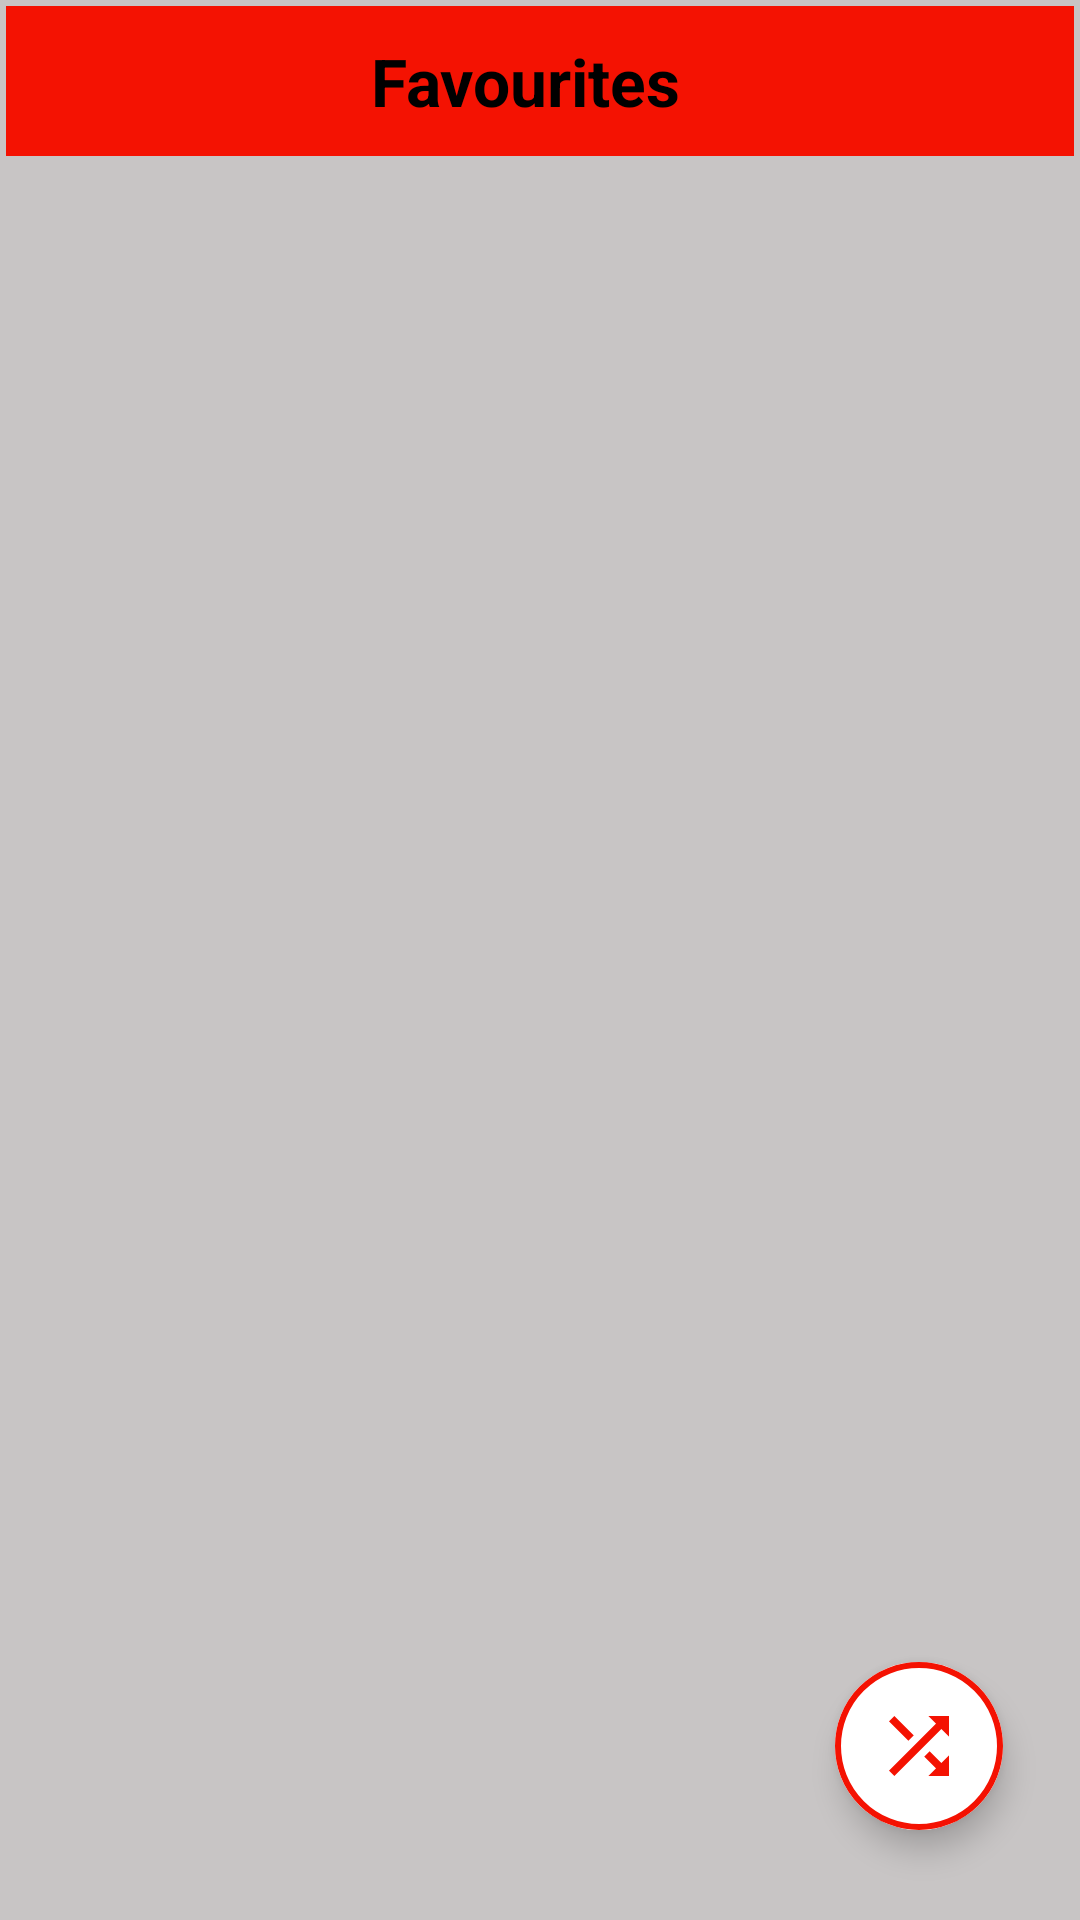

Layout XML and referenced resources for this Android screen:
<!-- AndroidManifest.xml: application theme splash_screen -->
<!-- res/layout/activity_favourite.xml -->
<?xml version="1.0" encoding="utf-8"?>
<androidx.constraintlayout.widget.ConstraintLayout xmlns:android="http://schemas.android.com/apk/res/android"
    xmlns:app="http://schemas.android.com/apk/res-auto"
    xmlns:tools="http://schemas.android.com/tools"
    android:layout_width="match_parent"
    android:layout_height="match_parent"
    tools:context=".FavouriteActivity"
    android:layout_marginTop="2dp"
    android:background="#C8C5C5"
    android:padding="2dp">

    <LinearLayout
        android:id="@+id/linearLayout"
        android:layout_width="match_parent"
        android:layout_height="wrap_content"
        android:background="@color/red"
        android:orientation="horizontal"
        app:layout_constraintEnd_toEndOf="parent"
        app:layout_constraintStart_toStartOf="parent"
        app:layout_constraintTop_toTopOf="parent"
        >

        <ImageButton
            android:id="@+id/backBtnFA"
            android:layout_width="wrap_content"
            android:layout_height="50dp"
            android:backgroundTint="@android:color/transparent"
            android:src="@drawable/back_icon"
            app:tint="@color/black"
            android:padding="5dp"/>

        <TextView
            android:layout_width="match_parent"
            android:layout_height="match_parent"
            android:contentDescription="@string/favourites_btn"
            android:layout_marginRight="20dp"
            android:gravity="center"
            android:text="@string/favourites_btn"
            android:textColor="@color/black"
            android:textSize="22sp"
            android:textStyle="bold" />
    </LinearLayout>


    <androidx.recyclerview.widget.RecyclerView
        android:id="@+id/favouriteRV"
        android:layout_width="match_parent"
        android:layout_height="wrap_content"
        app:layout_constraintStart_toStartOf="parent"
        app:layout_constraintEnd_toEndOf="parent"
        app:layout_constraintTop_toBottomOf="@id/linearLayout"
        android:scrollbarThumbVertical="@drawable/scroll_bar_icon"
        android:scrollbars="vertical"
        android:paddingBottom="40dp"
        android:layout_marginTop="10dp"/>


    <com.google.android.material.floatingactionbutton.ExtendedFloatingActionButton
        android:id="@+id/shuffleBtnFA"
        android:layout_width="wrap_content"
        android:layout_height="wrap_content"
        android:backgroundTint="@color/white"
        app:icon="@drawable/shuffle_icon"
        app:iconSize="30dp"
        app:iconTint="@color/red"
        app:layout_constraintBottom_toBottomOf="parent"
        app:layout_constraintEnd_toEndOf="@+id/linearLayout"
        app:layout_constraintHorizontal_bias="0.921"
        app:layout_constraintStart_toStartOf="@+id/linearLayout"
        app:layout_constraintTop_toTopOf="parent"
        app:layout_constraintVertical_bias="0.952"
        app:strokeWidth="2dp"
        app:strokeColor="@color/red"/>


</androidx.constraintlayout.widget.ConstraintLayout>
<!-- resources referenced by this layout -->
<resources>
  <color name="black">#FF000000</color>
  <color name="red">#F41202</color>
  <color name="white">#FFFFFFFF</color>
  <!-- drawable shuffle_icon (drawable-v24) -->
  <vector xmlns:android="http://schemas.android.com/apk/res/android"
      android:width="24dp"
      android:height="24dp"
      android:viewportWidth="24"
      android:viewportHeight="24">
    <path
        android:fillColor="#67DDEC"
        android:pathData="M10.59,9.17L5.41,4 4,5.41l5.17,5.17 1.42,-1.41zM14.5,4l2.04,2.04L4,18.59 5.41,20 17.96,7.46 20,9.5L20,4h-5.5zM14.83,13.41l-1.41,1.41 3.13,3.13L14.5,20L20,20v-5.5l-2.04,2.04 -3.13,-3.13z"/>
  </vector>
  <string name="favourites_btn">Favourites</string>
  <style name="splash_screen" parent="Theme.MaterialComponents.Light.NoActionBar">
          <item name="android:windowBackground">@drawable/splash_screen</item>
      </style>
  <!-- drawable splash_screen (drawable-v24) -->
  <?xml version="1.0" encoding="utf-8"?>
  <layer-list xmlns:android="http://schemas.android.com/apk/res/android">
  
      <item android:drawable="@color/white"/>
      <item android:drawable="@drawable/iconsplash"
          android:gravity="center"/>
  
  </layer-list>
  <!-- drawable iconsplash: png bitmap (drawable, 16872 bytes) -->
</resources>
